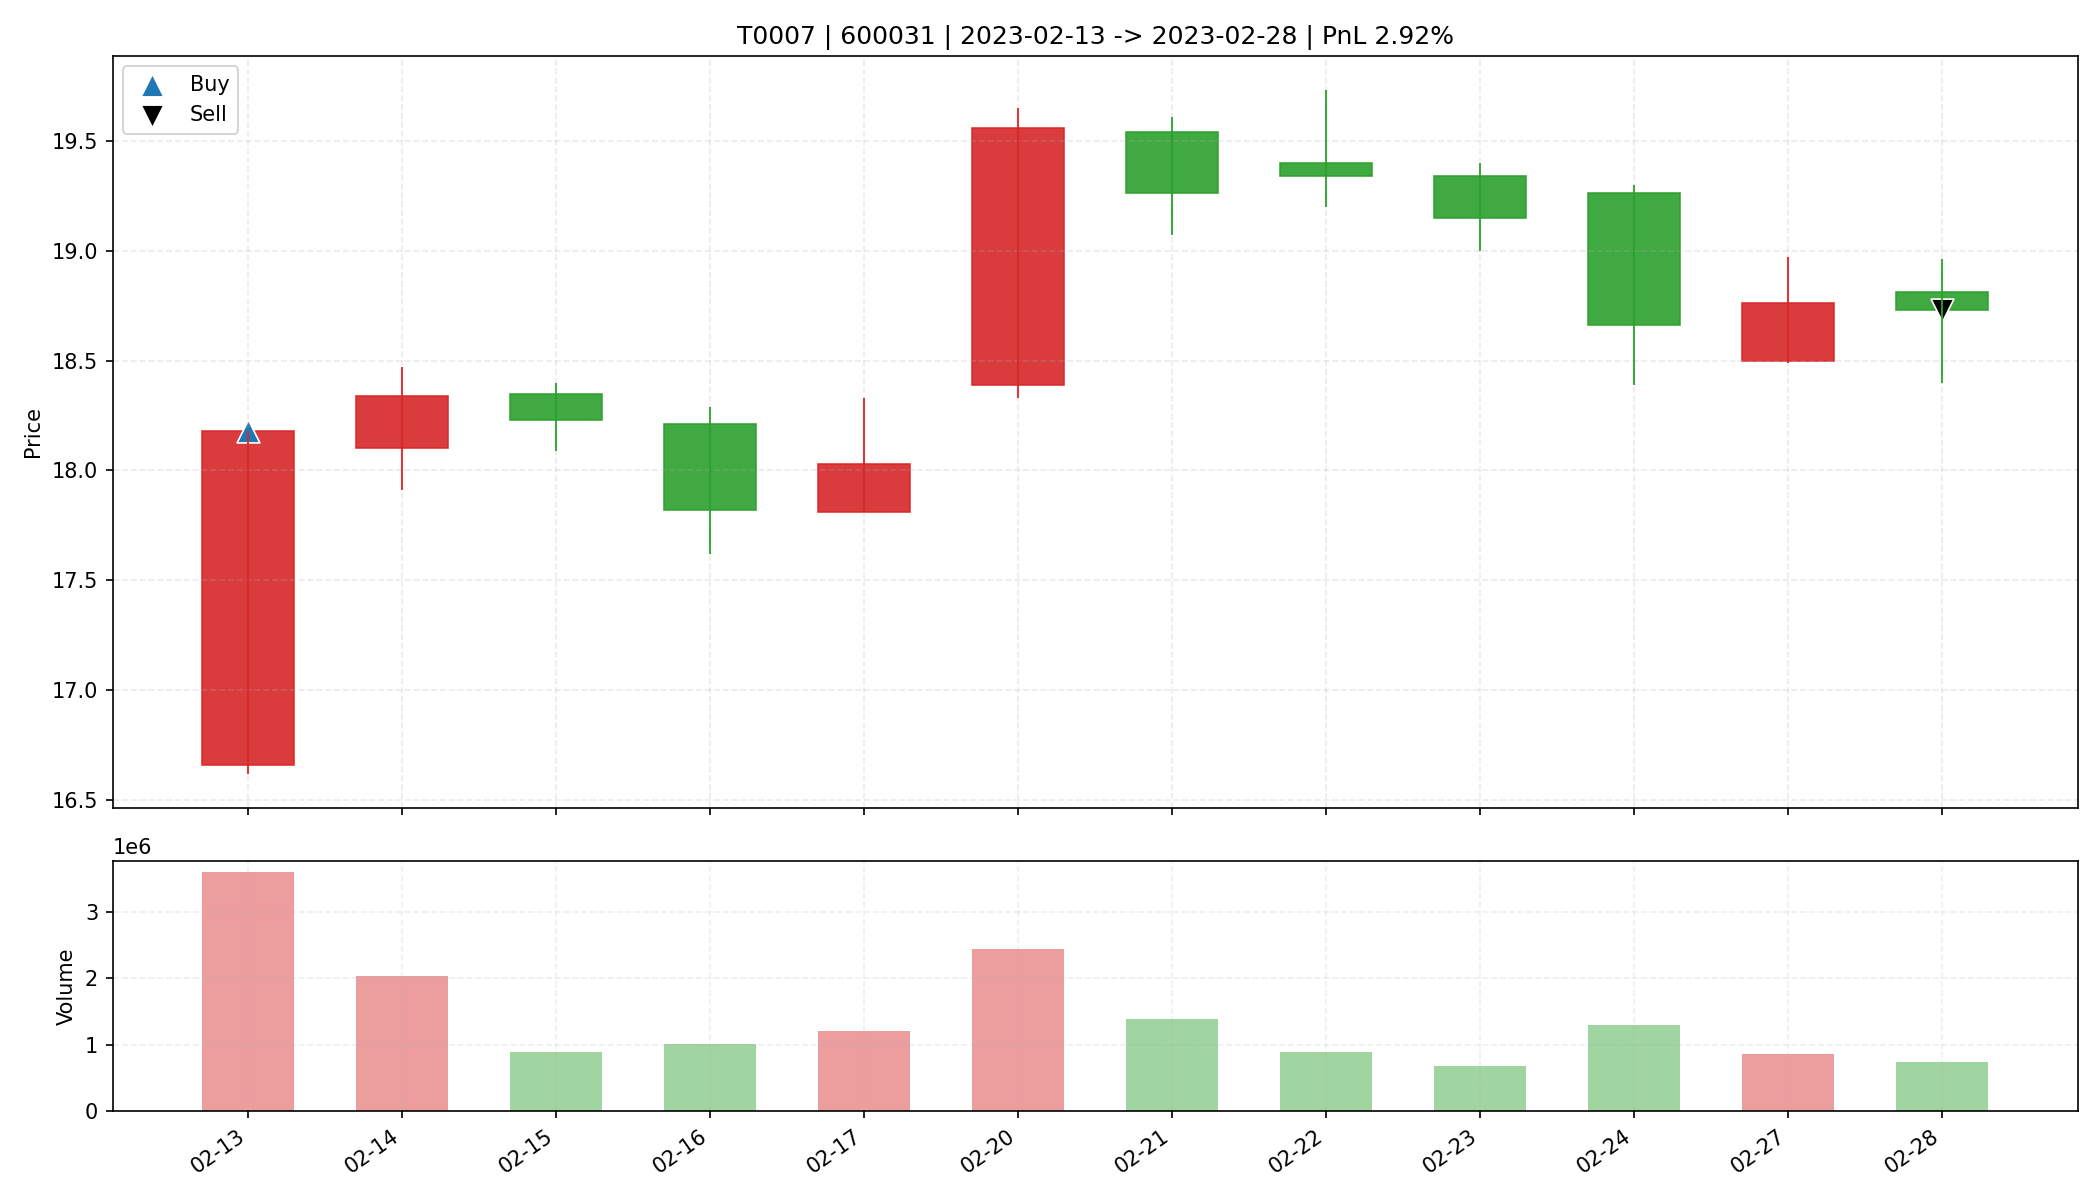

The data file committed next to this chart (first rows):
date, open, high, low, close, amount, volume, trade_id, code, buy_date, sell_date, buy_price, sell_price, matched_shares, buy_reason, sell_reason, sell_profit_pct, sell_hold_days, is_buy_day, is_sell_day, holding_day_index
2023-02-13, 16.66, 18.18, 16.62, 18.18, 6382823936, 3588879, T0007, 600031, 2023-02-13, 2023-02-28, 18.18, 18.73, 1800, 前10日振幅7.3%, 阳线涨幅9.1%, 突破均线, 创20日新高, 放量3.…, 跌破MA10, 2.922, 11.0, True, False, 0
2023-02-14, 18.1, 18.47, 17.91, 18.34, 3690551296, 2025144, T0007, 600031, 2023-02-13, 2023-02-28, 18.18, 18.73, 1800, 前10日振幅7.3%, 阳线涨幅9.1%, 突破均线, 创20日新高, 放量3.…, 跌破MA10, 2.922, 11.0, False, False, 1
2023-02-15, 18.35, 18.4, 18.09, 18.23, 1616414976, 887425, T0007, 600031, 2023-02-13, 2023-02-28, 18.18, 18.73, 1800, 前10日振幅7.3%, 阳线涨幅9.1%, 突破均线, 创20日新高, 放量3.…, 跌破MA10, 2.922, 11.0, False, False, 2
2023-02-16, 18.21, 18.29, 17.62, 17.82, 1827586688, 1013492, T0007, 600031, 2023-02-13, 2023-02-28, 18.18, 18.73, 1800, 前10日振幅7.3%, 阳线涨幅9.1%, 突破均线, 创20日新高, 放量3.…, 跌破MA10, 2.922, 11.0, False, False, 3
2023-02-17, 17.81, 18.33, 17.81, 18.03, 2197090560, 1210902, T0007, 600031, 2023-02-13, 2023-02-28, 18.18, 18.73, 1800, 前10日振幅7.3%, 阳线涨幅9.1%, 突破均线, 创20日新高, 放量3.…, 跌破MA10, 2.922, 11.0, False, False, 4
2023-02-20, 18.39, 19.65, 18.33, 19.56, 4690920448, 2433212, T0007, 600031, 2023-02-13, 2023-02-28, 18.18, 18.73, 1800, 前10日振幅7.3%, 阳线涨幅9.1%, 突破均线, 创20日新高, 放量3.…, 跌破MA10, 2.922, 11.0, False, False, 5
2023-02-21, 19.54, 19.61, 19.07, 19.26, 2686596352, 1391611, T0007, 600031, 2023-02-13, 2023-02-28, 18.18, 18.73, 1800, 前10日振幅7.3%, 阳线涨幅9.1%, 突破均线, 创20日新高, 放量3.…, 跌破MA10, 2.922, 11.0, False, False, 6
2023-02-22, 19.4, 19.73, 19.2, 19.34, 1710579200, 883144, T0007, 600031, 2023-02-13, 2023-02-28, 18.18, 18.73, 1800, 前10日振幅7.3%, 阳线涨幅9.1%, 突破均线, 创20日新高, 放量3.…, 跌破MA10, 2.922, 11.0, False, False, 7
2023-02-23, 19.34, 19.4, 19.0, 19.15, 1292935936, 675700, T0007, 600031, 2023-02-13, 2023-02-28, 18.18, 18.73, 1800, 前10日振幅7.3%, 阳线涨幅9.1%, 突破均线, 创20日新高, 放量3.…, 跌破MA10, 2.922, 11.0, False, False, 8
2023-02-24, 19.26, 19.3, 18.39, 18.66, 2434156288, 1302536, T0007, 600031, 2023-02-13, 2023-02-28, 18.18, 18.73, 1800, 前10日振幅7.3%, 阳线涨幅9.1%, 突破均线, 创20日新高, 放量3.…, 跌破MA10, 2.922, 11.0, False, False, 9
2023-02-27, 18.5, 18.97, 18.49, 18.76, 1610968576, 857609, T0007, 600031, 2023-02-13, 2023-02-28, 18.18, 18.73, 1800, 前10日振幅7.3%, 阳线涨幅9.1%, 突破均线, 创20日新高, 放量3.…, 跌破MA10, 2.922, 11.0, False, False, 10
2023-02-28, 18.81, 18.96, 18.4, 18.73, 1376901120, 740317, T0007, 600031, 2023-02-13, 2023-02-28, 18.18, 18.73, 1800, 前10日振幅7.3%, 阳线涨幅9.1%, 突破均线, 创20日新高, 放量3.…, 跌破MA10, 2.922, 11.0, False, True, 11
